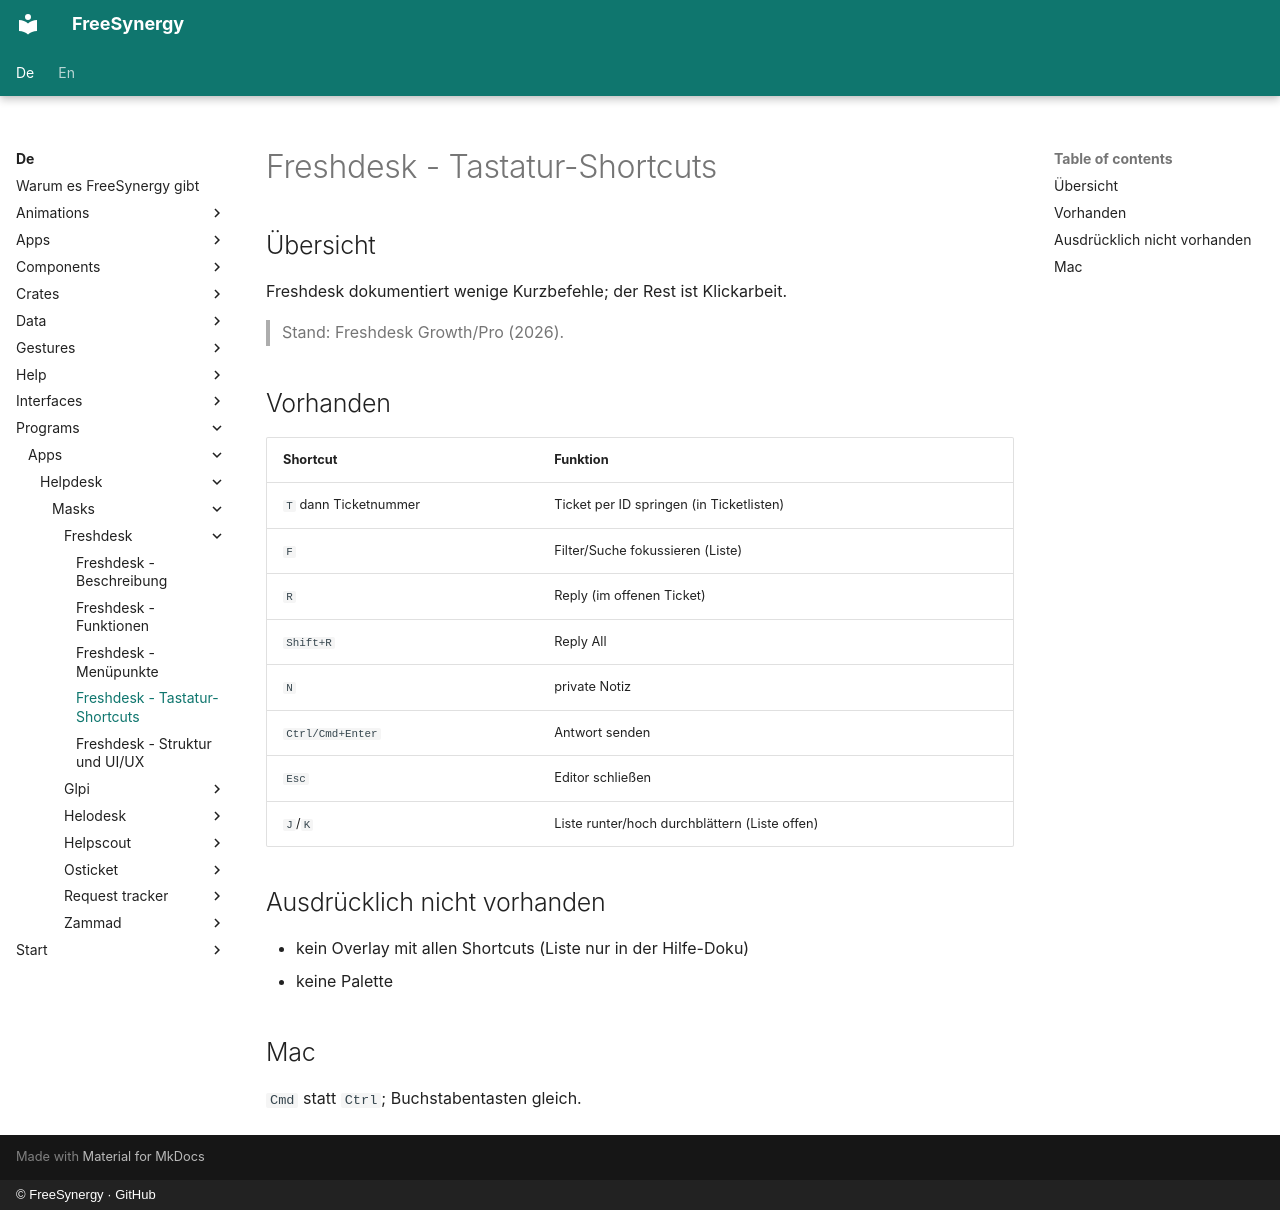

repository: FreeSynergy/fs-documentation · page: de/programs/apps/helpdesk/masks/freshdesk/shortcuts/index.html · generator: mkdocs · copyright: © FreeSynergy · GitHub

# Freshdesk - Tastatur-Shortcuts

## Übersicht

Freshdesk dokumentiert wenige Kurzbefehle; der Rest ist Klickarbeit.

> Stand: Freshdesk Growth/Pro (2026).

## Vorhanden

| Shortcut | Funktion |
|----------|----------|
| `T` dann Ticketnummer | Ticket per ID springen (in Ticketlisten) |
| `F` | Filter/Suche fokussieren (Liste) |
| `R` | Reply (im offenen Ticket) |
| `Shift+R` | Reply All |
| `N` | private Notiz |
| `Ctrl/Cmd+Enter` | Antwort senden |
| `Esc` | Editor schließen |
| `J`/`K` | Liste runter/hoch durchblättern (Liste offen) |

## Ausdrücklich nicht vorhanden

- kein Overlay mit allen Shortcuts (Liste nur in der Hilfe-Doku)
- keine Palette

## Mac

`Cmd` statt `Ctrl`; Buchstabentasten gleich.
